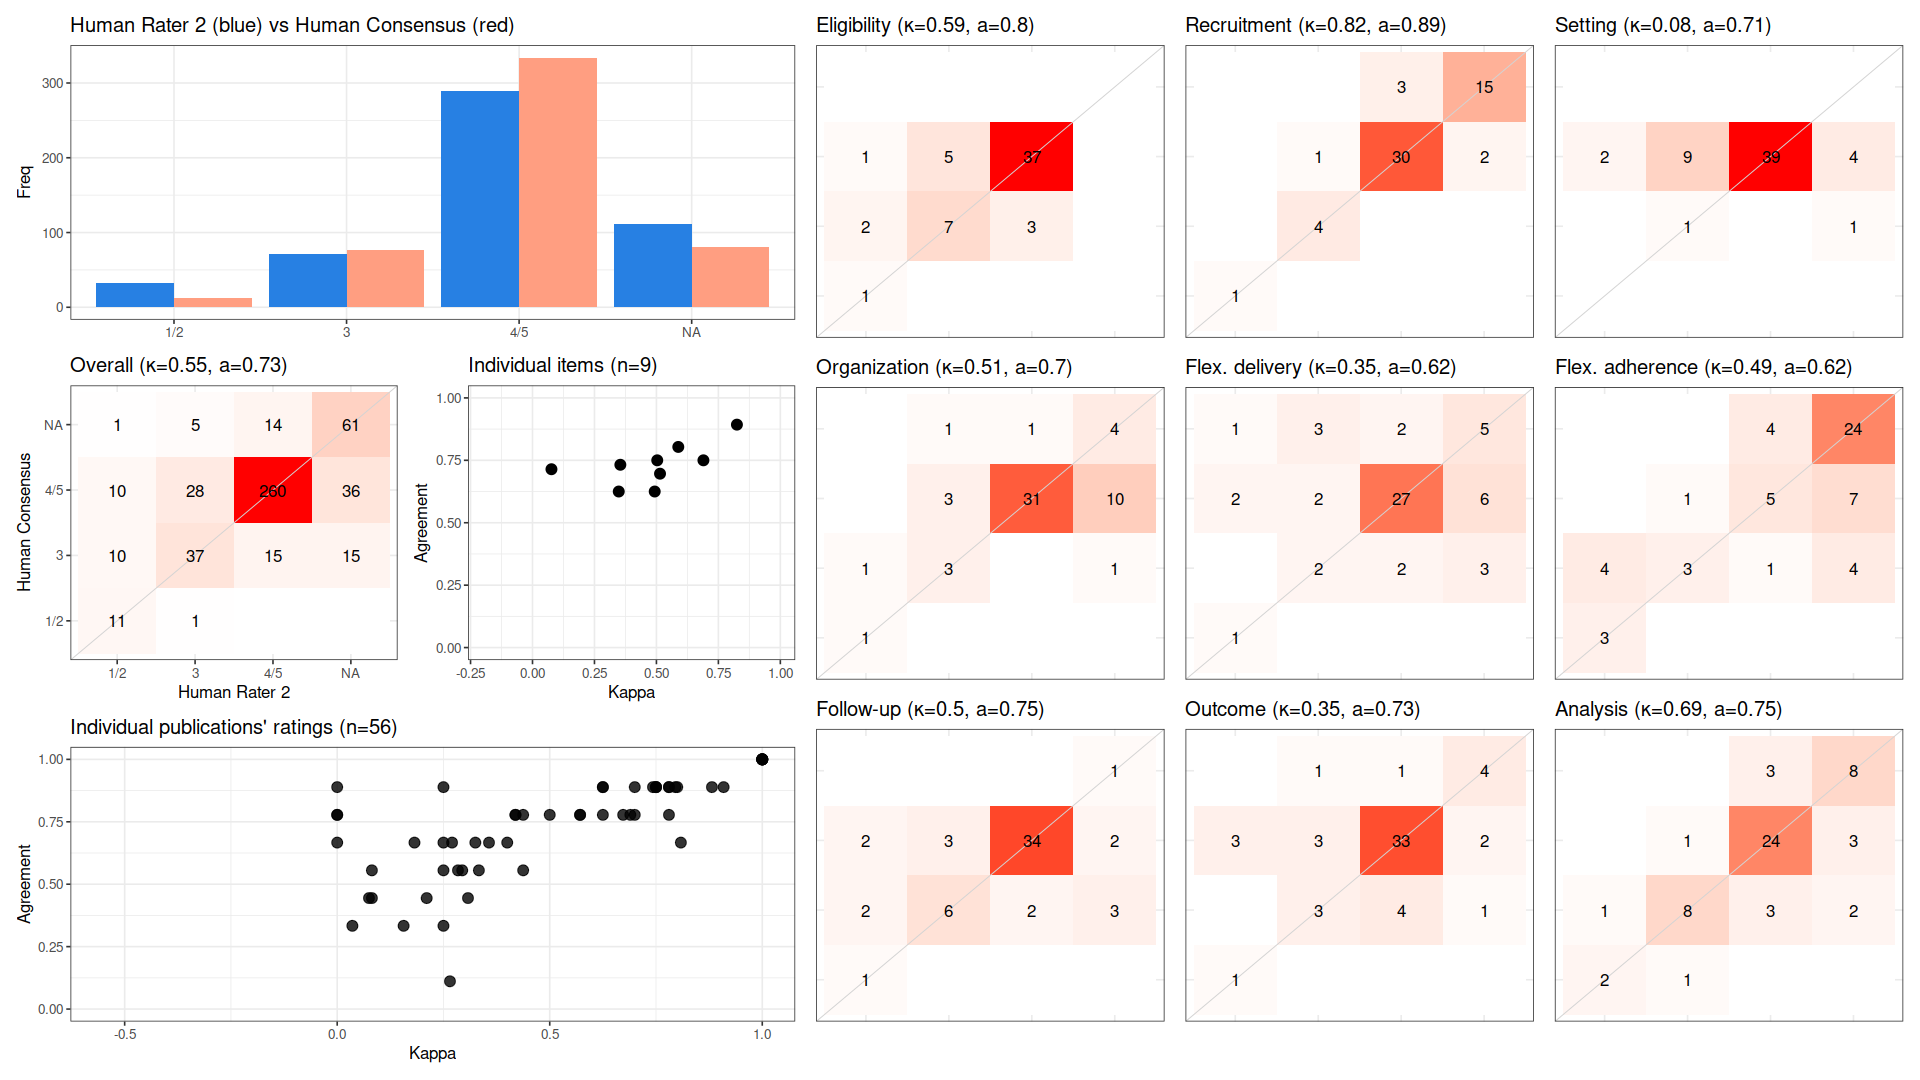

The file beside this chart, header and first rows:
, cohen_kappa_w, cohen_kappa_w_ci_low, cohen_kappa_w_ci_high, agreement, agreement_ci_low, agreement_ci_high, deferring_fraction, deferring_fraction_ci_low, deferring_fraction_ci_high
combined, 0.5506, 0.4607, 0.6524, 0.7321, 0.6786, 0.7857, 0, 0, 0
Eligibility, 0.5882, NA, NA, 0.8036, NA, NA, 0, NA, NA
Recruitment, 0.8248, NA, NA, 0.8929, NA, NA, 0, NA, NA
Setting, 0.07646, NA, NA, 0.7143, NA, NA, 0, NA, NA
Organization, 0.5145, NA, NA, 0.6964, NA, NA, 0, NA, NA
Flex. delivery, 0.348, NA, NA, 0.625, NA, NA, 0, NA, NA
Flex. adherence, 0.4931, NA, NA, 0.625, NA, NA, 0, NA, NA
Follow-up, 0.5033, NA, NA, 0.75, NA, NA, 0, NA, NA
Outcome, 0.3545, NA, NA, 0.7321, NA, NA, 0, NA, NA
Analysis, 0.6896, NA, NA, 0.75, NA, NA, 0, NA, NA
